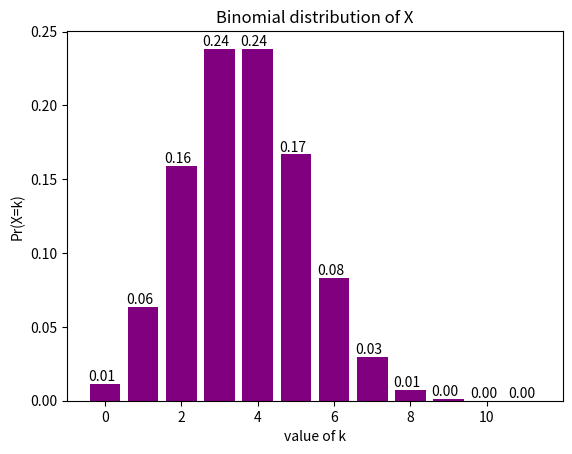

Here is the Python script that generated this plot:
#To plot the binomial distribution
from scipy.stats import binom
import matplotlib.pyplot as plt

n = 11
p = 1/3
r_values = list(range(n + 1))
# list of pmf values
dist = [binom.pmf(r, n, p) for r in r_values ]
# plotting the graph 
plt.bar(r_values, dist, color ='purple')
plt.xlabel("value of k")
plt.ylabel("Pr(X=k)")
for i, avg in enumerate(dist):
    plt.annotate('%0.2f' % avg, xy=(i-0.7, avg), xytext=(7,2), color='black', textcoords='offset points')
plt.title("Binomial distribution of X")
plt.show()